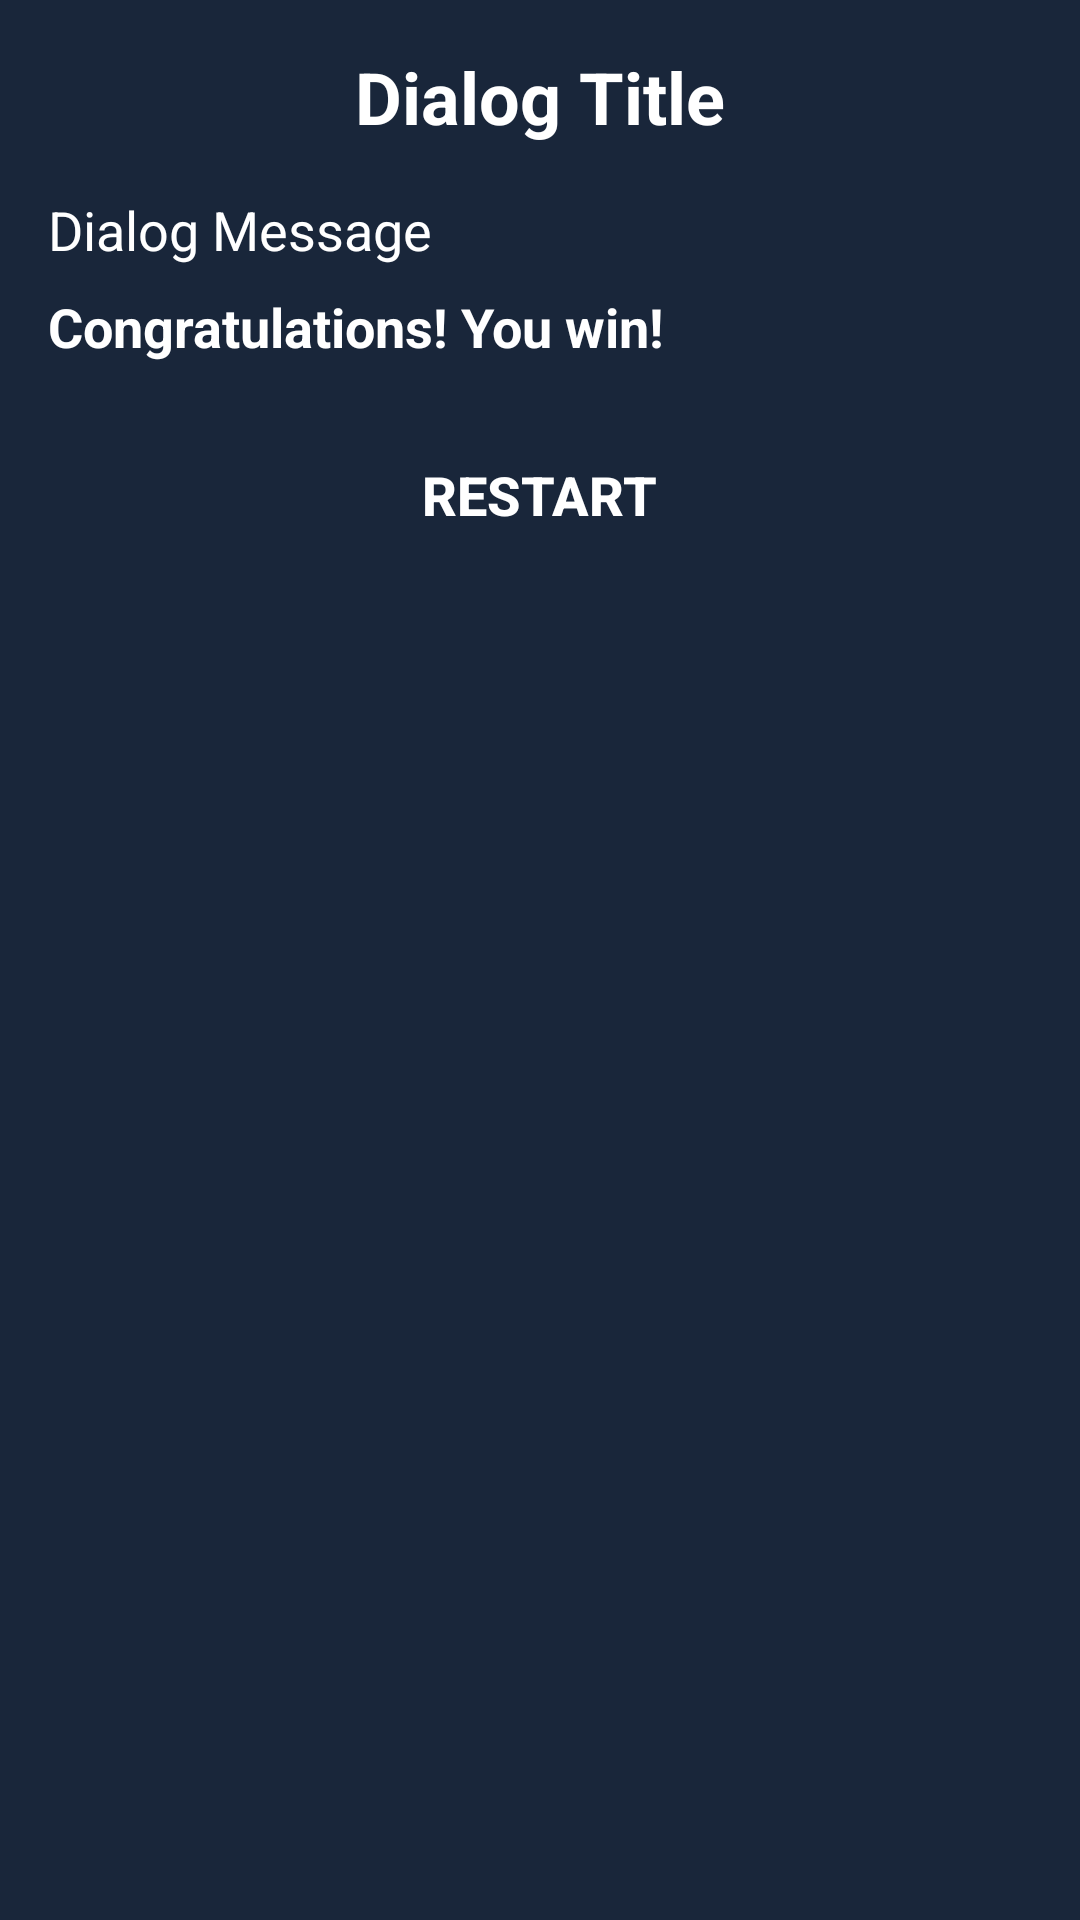

Android layout source for this screen:
<!-- AndroidManifest.xml: application theme Theme.BetFootball -->
<!-- res/layout/dialog_match_result.xml -->
<?xml version="1.0" encoding="utf-8"?>
<LinearLayout xmlns:android="http://schemas.android.com/apk/res/android"
    android:layout_width="match_parent"
    android:layout_height="wrap_content"
    android:background="@color/color_bg"
    android:orientation="vertical">

    <TextView
        android:id="@+id/dialogTitle"
        android:layout_width="match_parent"
        android:layout_height="wrap_content"
        android:layout_margin="16dp"
        android:gravity="center"
        android:text="@string/dialog_title"
        android:textColor="@color/white"
        android:textSize="24sp"
        android:textStyle="bold" />

    <TextView
        android:id="@+id/dialogMessage"
        android:layout_width="match_parent"
        android:layout_height="wrap_content"
        android:layout_marginStart="16dp"
        android:layout_marginEnd="16dp"
        android:text="@string/dialog_message"
        android:textColor="@color/white"
        android:textSize="18sp" />

    <TextView
        android:id="@+id/dialogOutcome"
        android:layout_width="match_parent"
        android:layout_height="wrap_content"
        android:layout_marginStart="16dp"
        android:layout_marginTop="8dp"
        android:layout_marginEnd="16dp"
        android:text="@string/congratulations_you_win"
        android:textColor="@color/white"
        android:textSize="18sp"
        android:textStyle="bold" />

    <androidx.appcompat.widget.AppCompatButton
        android:id="@+id/dialogRestartButton"
        android:layout_width="wrap_content"
        android:layout_height="wrap_content"
        android:layout_gravity="center_horizontal"
        android:layout_margin="20dp"
        android:layout_marginTop="16dp"
        android:background="@drawable/start_btn_back"
        android:padding="10dp"
        android:text="@string/restart"
        android:textColor="@android:color/white"
        android:textSize="18sp"
        android:textStyle="bold" />
</LinearLayout>
<!-- resources referenced by this layout -->
<resources>
  <color name="color_bg">#19263A</color>
  <color name="white">#FFFFFFFF</color>
  <string name="congratulations_you_win">Congratulations! You win!</string>
  <string name="dialog_message">Dialog Message</string>
  <string name="dialog_title">Dialog Title</string>
  <string name="restart">Restart</string>
  <style name="Theme.BetFootball" parent="Base.Theme.BetFootball" />
  <style name="Base.Theme.BetFootball" parent="Theme.Material3.DayNight.NoActionBar">
          
          
      </style>
</resources>
